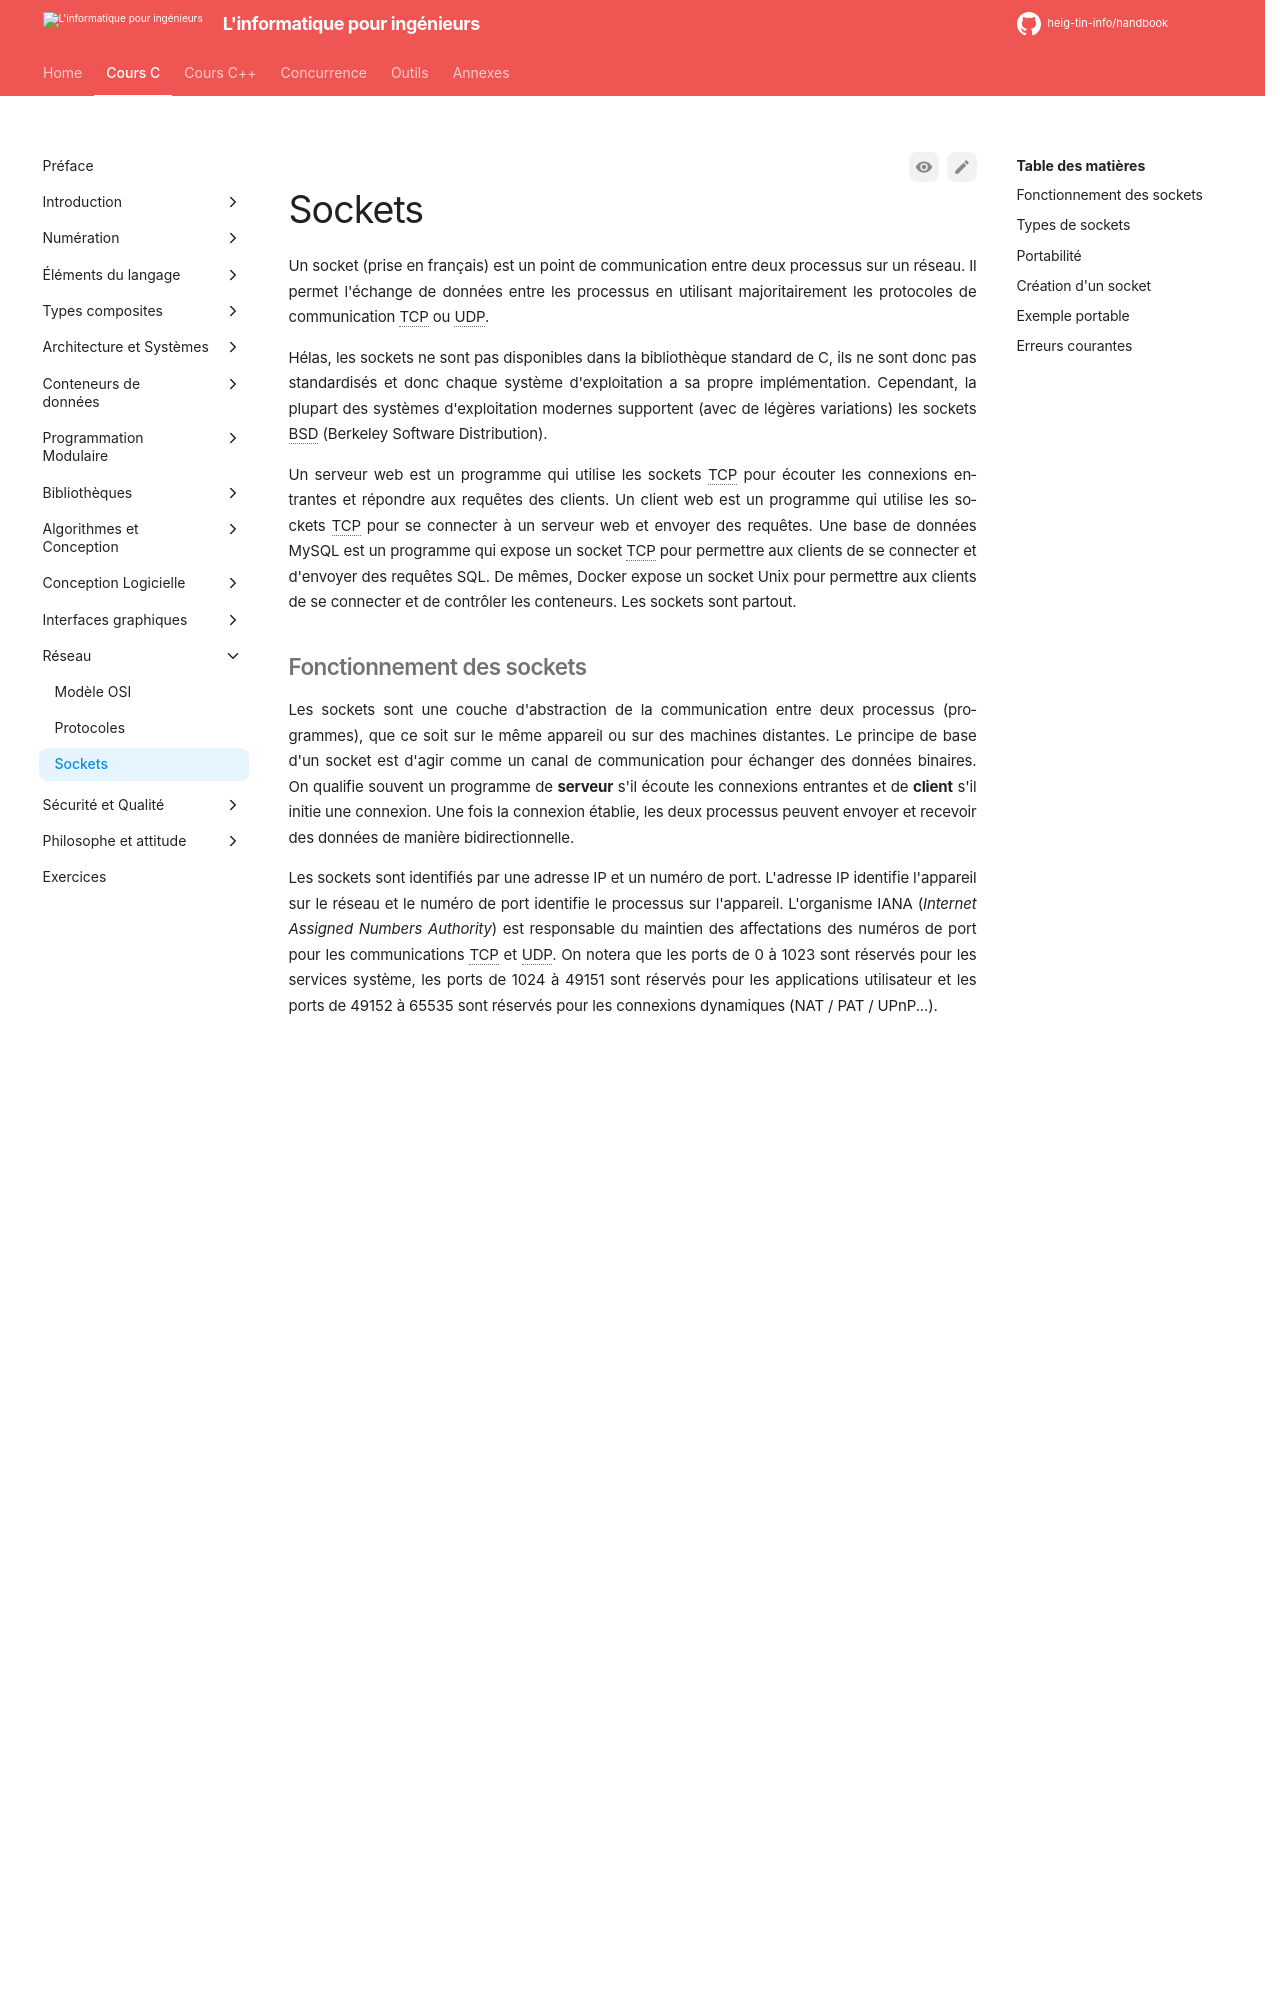

repository: heig-tin-info/handbook · page: course-c/48-network/sockets/index.html · generator: mkdocs

# Sockets

Un socket (prise en français) est un point de communication entre deux processus sur un réseau. Il permet l'échange de données entre les processus en utilisant majoritairement les protocoles de communication TCP ou UDP.

Hélas, les sockets ne sont pas disponibles dans la bibliothèque standard de C, ils ne sont donc pas standardisés et donc chaque système d'exploitation a sa propre implémentation. Cependant, la plupart des systèmes d'exploitation modernes supportent (avec de légères variations) les sockets BSD (Berkeley Software Distribution).

Un serveur web est un programme qui utilise les sockets TCP pour écouter les connexions entrantes et répondre aux requêtes des clients. Un client web est un programme qui utilise les sockets TCP pour se connecter à un serveur web et envoyer des requêtes. Une base de données MySQL est un programme qui expose un socket TCP pour permettre aux clients de se connecter et d'envoyer des requêtes SQL. De mêmes, Docker expose un socket Unix pour permettre aux clients de se connecter et de contrôler les conteneurs. Les sockets sont partout.
